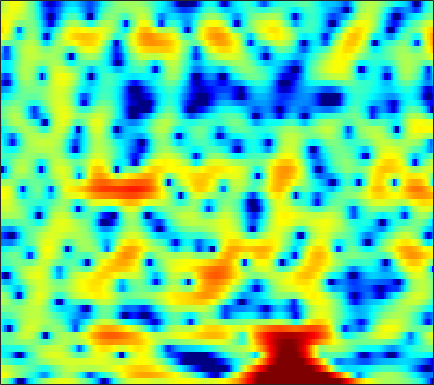

The table this chart was drawn from, first rows:
1.7704, 0.93413, -0.34652, -1.8834, -3.2253, -5.4349, -8.3402, -11.308, -17.615, -31.495, -17.665, -13.045, -9.3327, -6.8731, -5.4242, -3.875, -2.5724, -1.7154, -0.73434, 0.12174, 0.87856, 1.3662, 1.9772, 2.5003
5.137, 4.651, 3.969, 3.261, 2.722, 2.008, 1.315, 0.8175, 0.1965, -0.3802, -0.9291, -1.346, -1.926, -2.559, -3.088, -3.923, -4.945, -5.837, -7.117, -8.217, -8.533, -7.973, -6.455, -4.66
3.133, 2.848, 2.454, 2.055, 1.755, 1.359, 0.9748, 0.6906, 0.3345, -0.003627, -0.3487, -0.6104, -0.9761, -1.374, -1.69, -2.161, -2.67, -3.071, -3.545, -3.878, -3.947, -3.767, -3.224, -2.438
-0.9708, -1.262, -1.708, -2.217, -2.625, -3.17, -3.663, -3.943, -4.13, -4.066, -3.755, -3.407, -2.856, -2.254, -1.806, -1.247, -0.7345, -0.3766, 0.06239, 0.4781, 0.854, 1.12, 1.461, 1.786
-4.836, -4.76, -4.961, -5.564, -6.34, -7.958, -10.55, -13.64, -21.97, -21.67, -12.87, -9.362, -6.21, -3.961, -2.643, -1.236, -0.1192, 0.5812, 1.353, 1.982, 2.477, 2.77, 3.077, 3.296
-5.104, -4.453, -3.901, -3.621, -3.559, -3.634, -3.779, -3.864, -3.862, -3.622, -3.151, -2.678, -1.958, -1.23, -0.7058, -0.07592, 0.4516, 0.7875, 1.162, 1.485, 1.762, 1.947, 2.168, 2.348
-1.509, -1.278, -0.9927, -0.7477, -0.5774, -0.3632, -0.1383, 0.02819, 0.2388, 0.4363, 0.5957, 0.6857, 0.7407, 0.6895, 0.5698, 0.2877, -0.147, -0.5549, -1.157, -1.705, -2, -1.959, -1.533, -0.8364
-0.5301, -0.8173, -1.094, -1.174, -1.032, -0.6058, 0.03274, 0.5751, 1.269, 1.881, 2.336, 2.554, 2.642, 2.457, 2.106, 1.305, 0.04837, -1.299, -3.905, -8.17, -16.55, -17.18, -8.609, -4.363
-4.505, -6.247, -9.836, -16.43, -19.02, -10.84, -5.966, -3.547, -1.209, 0.4537, 1.632, 2.255, 2.787, 3.025, 3.021, 2.799, 2.357, 1.916, 1.247, 0.5987, 0.1405, -0.01736, 0.0376, 0.249
-4.508, -4.861, -5.343, -5.568, -5.39, -4.602, -3.382, -2.395, -1.124, -0.01344, 0.8918, 1.43, 1.965, 2.325, 2.483, 2.561, 2.499, 2.379, 2.15, 1.867, 1.557, 1.308, 0.9538, 0.5676
-2.837, -2.54, -2.2, -1.877, -1.611, -1.213, -0.7489, -0.3759, 0.1406, 0.6448, 1.105, 1.413, 1.755, 2.008, 2.131, 2.203, 2.161, 2.057, 1.829, 1.494, 1.067, 0.6833, 0.1085, -0.5167
-0.5975, -0.4223, -0.2604, -0.157, -0.09616, -0.005763, 0.1066, 0.2227, 0.4402, 0.7224, 1.051, 1.315, 1.664, 1.96, 2.123, 2.246, 2.241, 2.14, 1.852, 1.38, 0.716, 0.09366, -0.907, -2.071
1.681, 1.459, 1.056, 0.5422, 0.09527, -0.5461, -1.153, -1.485, -1.641, -1.357, -0.672, -0.01634, 0.9046, 1.738, 2.257, 2.767, 3.043, 3.085, 2.909, 2.448, 1.671, 0.8536, -0.6254, -2.682
1.663, 1.111, 0.2105, -0.9305, -2.032, -3.962, -6.793, -9.978, -16.41, -13.49, -7.393, -4.402, -1.612, 0.3485, 1.447, 2.512, 3.185, 3.465, 3.57, 3.394, 2.939, 2.424, 1.515, 0.392
-1.376, -1.96, -2.748, -3.547, -4.176, -5.073, -6.012, -6.631, -6.947, -6.262, -4.721, -3.365, -1.621, -0.1354, 0.7768, 1.719, 2.372, 2.683, 2.888, 2.863, 2.644, 2.373, 1.929, 1.417
-5.804, -6.787, -7.605, -7.562, -7.034, -6.051, -5.015, -4.238, -3.228, -2.217, -1.196, -0.4525, 0.4887, 1.34, 1.884, 2.449, 2.833, 2.997, 3.038, 2.877, 2.535, 2.167, 1.557, 0.8633
-9.796, -13.8, -23.9, -15.89, -10.94, -6.986, -4.379, -2.919, -1.38, -0.1458, 0.8659, 1.522, 2.269, 2.877, 3.235, 3.603, 3.805, 3.837, 3.696, 3.335, 2.711, 2.047, 0.8409, -0.7697
-4.642, -5.042, -5.196, -4.771, -4.118, -3.042, -1.929, -1.157, -0.2814, 0.4593, 1.048, 1.442, 1.914, 2.314, 2.587, 2.919, 3.163, 3.259, 3.242, 3.005, 2.478, 1.863, 0.701, -0.9415
-2.52, -2.312, -2.007, -1.667, -1.374, -1.015, -0.6996, -0.5282, -0.4189, -0.4643, -0.626, -0.8084, -1.002, -0.9361, -0.6408, 0.01964, 0.8417, 1.448, 2.108, 2.5, 2.596, 2.477, 2.063, 1.396
-2.74, -2.169, -1.56, -1.077, -0.8155, -0.5799, -0.5315, -0.6478, -1.029, -1.837, -3.199, -4.818, -8.176, -12.55, -11.53, -6.268, -2.433, -0.411, 1.515, 2.767, 3.524, 3.798, 3.835, 3.546
-5.474, -4.771, -4.069, -3.538, -3.239, -2.896, -2.612, -2.473, -2.466, -2.713, -3.313, -3.942, -4.943, -5.444, -4.888, -3.106, -0.9637, 0.5046, 2.08, 3.247, 4.022, 4.349, 4.478, 4.255
-9.429, -9.248, -9.319, -9.615, -9.741, -9.383, -8.34, -7.289, -5.91, -4.695, -3.742, -3.133, -2.419, -1.703, -1.09, -0.233, 0.6996, 1.386, 2.212, 2.92, 3.431, 3.691, 3.844, 3.757
-11.1, -11.53, -13.04, -16.34, -21.57, -31.46, -16.61, -12.32, -8.674, -6.232, -4.449, -3.437, -2.344, -1.439, -0.8684, -0.1615, 0.4942, 0.9539, 1.54, 2.073, 2.526, 2.809, 3.089, 3.245
-7.712, -7.765, -8.108, -8.607, -8.859, -8.659, -7.759, -6.785, -5.402, -4.172, -3.178, -2.578, -1.966, -1.526, -1.275, -0.9733, -0.6809, -0.4175, 0.02153, 0.5405, 1.139, 1.588, 2.155, 2.651
-2.416, -2.316, -2.236, -2.176, -2.106, -1.975, -1.774, -1.606, -1.371, -1.197, -1.173, -1.254, -1.53, -2.04, -2.531, -3.309, -4.034, -4.315, -4.062, -3.094, -1.738, -0.6952, 0.5703, 1.63
1.187, 1.279, 1.344, 1.369, 1.347, 1.268, 1.144, 1.011, 0.7508, 0.3806, -0.1415, -0.6743, -1.636, -2.997, -4.398, -7.105, -11.64, -18.56, -20.17, -10.33, -5.801, -3.574, -1.405, 0.1568
2.486, 2.584, 2.616, 2.524, 2.38, 2.113, 1.748, 1.425, 0.9259, 0.349, -0.2908, -0.8486, -1.7, -2.704, -3.607, -4.895, -6.177, -6.817, -6.846, -5.887, -4.49, -3.413, -2.099, -1.006
3.164, 3.259, 3.209, 2.953, 2.647, 2.09, 1.39, 0.7975, -0.001503, -0.747, -1.359, -1.698, -2.033, -2.294, -2.466, -2.734, -2.975, -3.13, -3.254, -3.25, -3.181, -3.044, -2.741, -2.246
4.326, 4.355, 4.145, 3.671, 3.121, 2.077, 0.667, -0.6341, -2.638, -4.589, -5.551, -5.202, -4.048, -2.878, -2.183, -1.624, -1.388, -1.453, -1.817, -2.534, -3.643, -4.713, -6.247, -6.811
4.286, 4.235, 3.985, 3.492, 2.916, 1.797, 0.1355, -1.617, -5.016, -10.29, -14.43, -10.21, -5.683, -3.074, -1.868, -0.8931, -0.4955, -0.5248, -0.9661, -1.941, -3.531, -5.362, -8.986, -12.36
1.007, 0.9863, 1.024, 1.02, 0.9414, 0.6951, 0.2157, -0.3094, -1.114, -1.822, -2.184, -2.099, -1.753, -1.274, -1.019, -0.8274, -0.8721, -0.9961, -1.284, -1.629, -1.998, -2.204, -2.313, -1.991
-5.438, -5.376, -4.195, -2.587, -1.511, -0.4306, 0.2753, 0.6111, 0.8388, 0.8734, 0.8059, 0.6728, 0.4155, -0.004404, -0.4256, -1.184, -2.07, -2.726, -3.332, -3.369, -2.817, -2.142, -1.109, -0.08877
-15.61, -15.73, -8.862, -4.743, -2.68, -0.7649, 0.5206, 1.196, 1.789, 2.079, 2.109, 1.934, 1.478, 0.6305, -0.2774, -2.034, -4.654, -7.695, -14.33, -14.54, -7.716, -4.561, -1.728, 0.1968
-3.997, -3.965, -3.398, -2.465, -1.688, -0.7169, 0.1342, 0.6456, 1.163, 1.506, 1.627, 1.581, 1.287, 0.7134, 0.07476, -1.062, -2.549, -3.751, -4.992, -4.939, -3.625, -2.348, -0.7547, 0.5142
-2.213, -2.365, -2.438, -2.323, -2.143, -1.783, -1.321, -0.9356, -0.4098, 0.0682, 0.4577, 0.6758, 0.8149, 0.8195, 0.7203, 0.4865, 0.2086, 0.02632, -0.1013, -0.04267, 0.2139, 0.481, 0.8799, 1.216
-2.696, -3.187, -3.832, -4.416, -4.725, -4.796, -4.399, -3.791, -2.754, -1.695, -0.7179, -0.1128, 0.5499, 1.019, 1.27, 1.49, 1.635, 1.702, 1.775, 1.84, 1.918, 1.974, 2.004, 1.962
-4.044, -4.894, -6.423, -8.699, -11.01, -14.19, -12.73, -9.582, -6.061, -3.458, -1.605, -0.5582, 0.4973, 1.222, 1.611, 1.971, 2.185, 2.285, 2.365, 2.424, 2.459, 2.481, 2.474, 2.401
-5.185, -5.447, -6.191, -7.511, -8.853, -10.21, -9.234, -7.211, -4.499, -2.348, -0.7652, 0.1199, 0.9306, 1.447, 1.653, 1.752, 1.688, 1.588, 1.436, 1.34, 1.359, 1.46, 1.709, 1.984
-6.161, -4.758, -3.551, -2.788, -2.389, -1.899, -1.282, -0.7504, -0.00906, 0.6368, 1.118, 1.323, 1.385, 1.217, 0.9435, 0.3862, -0.3584, -1.06, -2.125, -3.128, -3.471, -3.005, -1.635, -0.0486
-3.944, -2.597, -1.176, -0.1272, 0.4822, 1.086, 1.514, 1.711, 1.791, 1.66, 1.292, 0.8265, 0.002856, -1.061, -1.921, -3.117, -4.358, -5.481, -7.733, -12.13, -26.46, -15.7, -7.075, -2.672
-1.646, -0.9179, -0.01402, 0.7184, 1.153, 1.562, 1.733, 1.7, 1.405, 0.7917, -0.2491, -1.355, -3.366, -6.135, -8.652, -11.46, -11.28, -9.928, -8.393, -7.371, -6.226, -5.048, -3.042, -0.9929
-1.806, -1.183, -0.459, 0.153, 0.5052, 0.8235, 0.9334, 0.8659, 0.547, -0.1055, -1.15, -2.232, -4.224, -6.968, -9.549, -12.47, -11.4, -9.109, -6.452, -4.412, -2.754, -1.655, -0.3179, 0.8888
-3.626, -3.001, -2.271, -1.638, -1.235, -0.8119, -0.5209, -0.4133, -0.433, -0.6603, -1.074, -1.516, -2.228, -2.966, -3.436, -3.76, -3.635, -3.251, -2.475, -1.567, -0.6219, 0.06972, 0.9276, 1.688
-6.112, -5.555, -4.827, -4.127, -3.598, -2.911, -2.279, -1.869, -1.438, -1.137, -0.9875, -0.9645, -1.006, -1.091, -1.149, -1.164, -1.056, -0.8957, -0.5628, -0.1135, 0.4109, 0.8338, 1.401, 1.927
-8.849, -8.677, -8.308, -7.572, -6.759, -5.459, -4.137, -3.224, -2.179, -1.368, -0.8014, -0.5084, -0.2844, -0.2168, -0.2333, -0.3142, -0.3955, -0.4151, -0.3431, -0.1003, 0.3035, 0.6954, 1.288, 1.889
-11.5, -13.31, -16.57, -16.16, -12.71, -8.553, -5.525, -3.805, -2.055, -0.8204, 0.01197, 0.4008, 0.6224, 0.5396, 0.2885, -0.2724, -1.048, -1.666, -2.317, -2.426, -1.781, -0.9514, 0.3116, 1.497
-8.893, -10.27, -11.95, -11.51, -9.571, -6.562, -4, -2.433, -0.7952, 0.3995, 1.194, 1.521, 1.616, 1.29, 0.726, -0.5317, -2.58, -4.94, -10.15, -16.71, -8.934, -4.855, -1.406, 0.8329
-5.177, -5.437, -5.496, -5.111, -4.511, -3.428, -2.179, -1.256, -0.1437, 0.765, 1.41, 1.7, 1.81, 1.569, 1.144, 0.219, -1.1, -2.308, -3.878, -4.534, -3.574, -2.273, -0.5431, 0.8715
-4.898, -5.289, -5.479, -5.17, -4.635, -3.617, -2.431, -1.546, -0.4507, 0.4631, 1.148, 1.512, 1.791, 1.833, 1.73, 1.431, 1.016, 0.7026, 0.3622, 0.2097, 0.3124, 0.5243, 0.8853, 1.237
-6.945, -8.846, -11.02, -10.57, -8.626, -5.877, -3.603, -2.218, -0.7443, 0.3802, 1.208, 1.669, 2.071, 2.275, 2.309, 2.232, 2.032, 1.849, 1.597, 1.405, 1.273, 1.23, 1.242, 1.254
-5.474, -7.991, -11.71, -11.21, -8.465, -5.266, -2.969, -1.694, -0.3728, 0.6347, 1.413, 1.853, 2.26, 2.456, 2.455, 2.279, 1.922, 1.54, 0.9642, 0.4025, -0.01726, -0.1693, -0.1129, 0.1611
0.7383, 0.02562, -0.7752, -1.208, -1.284, -1.177, -0.9776, -0.7985, -0.4543, 0.03196, 0.6495, 1.107, 1.611, 1.858, 1.833, 1.457, 0.6793, -0.1924, -1.773, -3.788, -5.74, -6.414, -5.581, -3.636
4.6, 4.095, 3.293, 2.319, 1.448, -0.004114, -1.872, -3.446, -5.138, -4.856, -2.997, -1.566, -0.1527, 0.6138, 0.7803, 0.4562, -0.5113, -1.677, -3.968, -7.449, -12.92, -16.97, -12.12, -7.273
5.917, 5.513, 4.757, 3.684, 2.602, 0.6454, -2.188, -5.21, -10.39, -9.513, -5.03, -2.776, -0.9383, -0.05053, 0.1286, -0.1489, -0.9688, -1.909, -3.446, -5.219, -6.765, -7.523, -7.747, -6.999
5.029, 4.941, 4.643, 4.106, 3.545, 2.614, 1.531, 0.743, -0.06298, -0.355, -0.2366, -0.02448, 0.1643, 0.1036, -0.1615, -0.8305, -1.858, -2.853, -4.508, -6.475, -8.85, -10.91, -13.79, -15.19
2.989, 3.392, 3.73, 3.849, 3.805, 3.597, 3.276, 2.991, 2.598, 2.203, 1.808, 1.482, 0.958, 0.2785, -0.36, -1.434, -2.767, -3.948, -5.809, -7.995, -10.64, -13.02, -16.77, -18.92
0.9471, 1.909, 2.853, 3.475, 3.764, 3.948, 3.946, 3.835, 3.567, 3.167, 2.645, 2.156, 1.371, 0.4065, -0.443, -1.763, -3.289, -4.578, -6.42, -8.374, -10.28, -11.54, -12.76, -13.24
0.4401, 1.551, 2.648, 3.401, 3.782, 4.089, 4.186, 4.139, 3.922, 3.541, 2.978, 2.438, 1.545, 0.4425, -0.5406, -2.054, -3.837, -5.336, -7.579, -10.04, -12.61, -14.43, -16.15, -16.54
